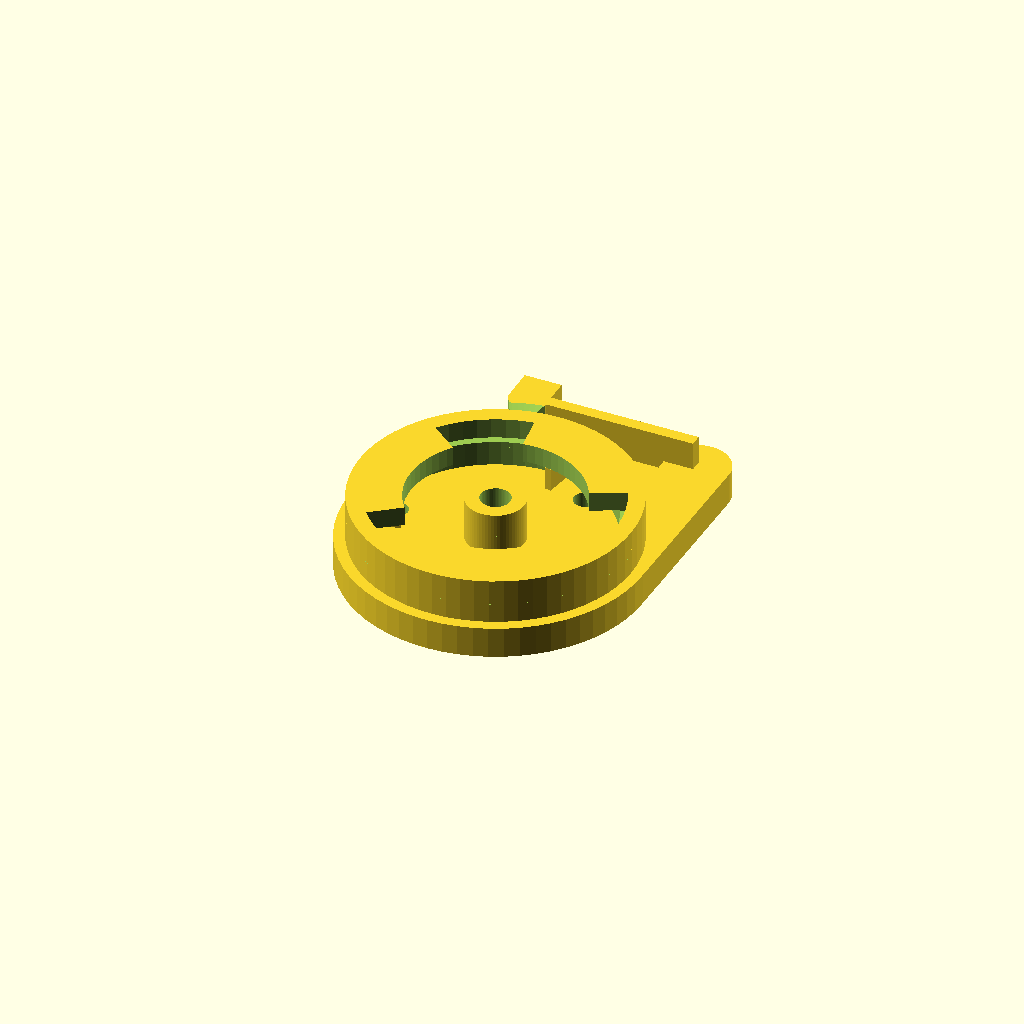
Cell 1: rendered with the file's own defaults.
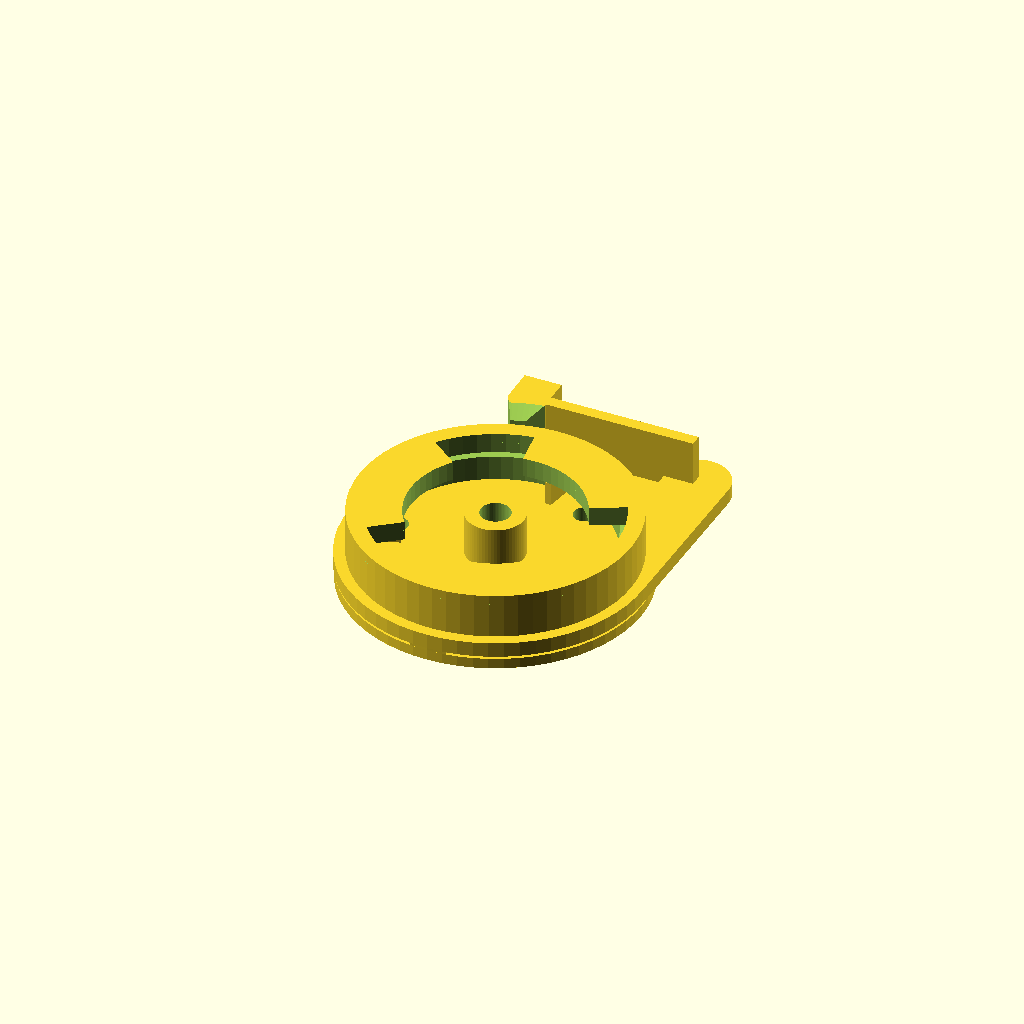
Cell 2: the same model with key_is_boss = true.
One fixed orthographic camera (rotation 55°, 0°, 25°; colour scheme Cornfield) for every cell.
OpenSCAD source file hardware/mount_v4.scad:
/*
  JiffyTrails mount v4 - QUARTER TURN, rebuilt around an explicit axial stack.

  Open in OpenSCAD, set `part`, press F6, File > Export > STL.

  ---------------------------------------------------------------------------
  ★★★ WHY v3 WAS THROWN AWAY, AND WHAT IT TEACHES

  v3 failed two full verification rounds. It never assembled: round one it
  stopped 9.0 mm above its seat, round two 8.7 mm. Eleven distinct defects were
  found in it. They were all symptoms of ONE structural mistake and one process
  mistake, and both are worth writing down.

  THE STRUCTURAL MISTAKE. v3 hung its lugs directly off the cap's flat inner
  face. A bayonet cannot work that way. The lugs have to sit at the BOTTOM of a
  central BOSS that passes down through the collar's bore, so the cap's own face
  can stay clear above the collar rim while the lugs live in the pocket below
  the lip. With the lugs on the face, the cap body has to occupy the same space
  as the collar - which is what every measurement kept reporting, in a different
  guise each time.

  THE PROCESS MISTAKE, and it is the more useful one. v3 carried 22 asserts and
  NOT ONE of them related the axial stack: cap face, collar height, lug depth,
  insert boss. So every local fix passed its own local check while the assembly
  stayed impossible. Round one's defect survived round one's fix for exactly
  that reason.

  ★ SO THIS FILE DEFINES THE STACK FIRST, as named z levels measured from the
  seating plane, derives all geometry from them, and asserts the relationships
  BETWEEN levels. A dimension cannot now be changed without the stack telling
  you what it broke.

  ---------------------------------------------------------------------------
  ★ THE SOCKET-SIDE INTERFACE IS FINAL AND MEASURED. DO NOT EDIT.

      square recess   14.0 across flats, 2.17 corner radius, 2.0 deep
      screw           ISO 10642 M3 countersunk, steel
      thread          M3 brass heat-set insert in OUR part

  docs/MOUNT_INTERFACE.md records how 2.17 was derived from two rule readings
  that cross-check. Nothing at or below the seating plane may change.

  ---------------------------------------------------------------------------
  ★ WHY A QUARTER TURN AT ALL

  The rider uses this occasionally - some rides, new places - and pockets the
  case when parked. His stated criterion, four times over, is that it must not
  be a hassle. Drop on, twist, done: one hand, gloved, nothing to align and
  nothing loose to drop in a car park.

  A dovetail slide was chosen earlier on a wear argument that does not survive
  the real cycle count. At 260-780 fittings the Archard wear depth is 0.001 mm
  for a slide and 0.003 for a twist, against a 0.30 mm fit. Two orders of
  magnitude below anything measurable - it was never a tiebreaker. And the twist
  rubs LESS, because a sixth of a turn is a shorter path than a 34 mm slide.

  ★ THE LOCK IS A SQUARE PAWL, NOT A DETENT. A rounded detent is a ramp on both
  sides and vibration ratchets it out - which is HARDWARE.md's standing
  objection to bayonets. A square pawl has no ramp on its retaining side, so
  back-torque loads the blade along its length as a strut. Form closure, not
  friction.
*/

$fn = 64;

// ============================================================ LOCKED

sq_flats    = 14.0;
sq_r        = 2.17;
sq_depth    = 2.0;
/*
  ★★★ IT IS A CAVITY IN OUR PART, NOT A BOSS. Corrected 2 Sep 2026.

  Every version until now gave the adapter a raised square that entered a recess
  in the socket. That was my reading of a dark photograph, and it was backwards:
  the SOCKET carries the raised square and OUR part receives it.

  The rider has the parts in his hand and said so plainly. A photograph cannot
  settle which way a 2 mm step goes; a person holding it can.

  The principle is unchanged and simply mirrors: the cavity must be DEEPER than
  the socket's boss is tall, so our FLAT FACE seats on the socket's flat face
  and the square only keys rotation. If the boss bottomed first, the screw's
  whole clamp load would land on 14 mm of square instead of the full annular
  face, and the joint could rock on its edges - which is the micro-motion that
  frets printed ASA.
*/
sq_clear    = 0.25;         // per side, either way round

/*
  ★★★ ONE SWITCH, BECAUSE A PHOTOGRAPH CANNOT SETTLE THIS.

  The 14.0 mm square with 2.17 corner radius and 2.0 mm depth is MEASURED and
  certain. Which of the two mating parts carries the raised half is NOT: in the
  rider's photographs the lighting is flat and a 2 mm step reads the same up or
  down. I first built a boss, was told it should be a cavity, and was then told
  that might be wrong too - which is the correct response to an unreadable
  photo, not a mistake.

  So the file builds either. Flip one word and everything downstream follows:
  the axial stack, the asserts, the print orientation, and whether the
  sacrificial support ring is needed at all.

      key_is_boss = true   OUR part protrudes into a recess in the socket
      key_is_boss = false  OUR part is recessed and receives a boss on the socket

  ★ THE TEN-SECOND TEST THAT SETTLES IT. Press a blob of Blu-Tack, soft clay or
  chewing gum onto the socket's face and pull it straight off:

      a square DENT in the blob     -> the socket is RAISED -> key_is_boss = false
      a square BUMP on the blob     -> the socket is RECESSED -> key_is_boss = true

  Or lay the socket face-down on glass: if only the square touches and it rocks,
  the socket is raised.

  ★ AND THE TWO ARE NOT EQUAL TO PRINT. As a cavity the seating face is the
  first layer - a solid O40 disc flat on the bed, no support, no witness marks
  on the mount's only datum. As a boss the part stands on 169 mm2 of square with
  1247 mm2 of plate floating 1.8 mm up, and needs the sacrificial ring. If the
  test is ambiguous, the cavity is the better print by a wide margin.
*/
key_is_boss = false;        // ★ CONFIRMED: the rider's socket protrudes 2 mm, so ours is the cavity

// the raised form: shorter than the recess, so the FLAT FACE seats
boss_h      = sq_depth - 0.2;             // 1.8
boss_flats  = sq_flats - 2 * sq_clear;    // 13.5
sq_boss_r   = sq_r - sq_clear;            // 1.92, the square's corner

// the recessed form: deeper than the boss, for the same reason
cav_depth   = sq_depth + 0.2;             // 2.2
cav_flats   = sq_flats + 2 * sq_clear;    // 14.5
cav_r       = sq_r + sq_clear;            // 2.42

ins_len     = 5.7;          // Ruthex RX-M3x5.7
ins_bore    = 4.0;
ins_wall    = 1.9;
scr_clear_d = 3.4;

// ============================================================ FITS

qt_lip_r    = 11.5;         // the lip's bore - the boss passes through this
qt_lug_r    = 15.0;         // lugs reach this radius
qt_lug_t    = 3.0;          // lug thickness
qt_rad_clear = 0.30;        // radial running fit, swept on the coupon
qt_ax_clear  = 0.30;        // axial clearance under the shoulder

/*
  ★ THE SHOULDER IS FLAT, NOT CONED. v3 coned it for two reasons: to make the
  overhang self-supporting, and as a radial wedge to take up play.

  The first is unnecessary - the shoulder spans r 11.5 to 15.3, a 3.8 mm
  overhang, which prints unsupported without complaint. The second cost three
  separate defects, because a cone makes the lug's required thickness vary with
  radius and every one of v3's axial errors lived in that variation.

  The pawl provides the lock; 0.3 mm of axial play in a bayonet is ordinary.
  Simple beats clever, which is what the rider asked for four times.
*/

qt_lug_deg  = 34;
qt_slot_deg = 44;
/*
  ★★ 48, NOT 44 - "exactly ONE way on" was false.

  qt_slot_deg is also 44. A 44 degree key lug therefore fits an ORDINARY slot
  with zero margin, so the cap dropped fully home at 0, 120 AND 240 degrees.
  It never locked at 120 or 240 - there is no notch there, so the pawl rode
  deflected and the cap turned straight back off - but a mount that seats
  convincingly in two wrong orientations is a mount that comes off on the road.

  48 still passes the 54 degree keyed slot with 3 degrees a side, and cannot
  enter a 44.
*/
qt_key_lug  = 48;
qt_key_slot = 54;
qt_twist    = 55;

// ============================================================ ★ THE AXIAL STACK
/*
  Every z below is measured from the SEATING PLANE - the adapter's flat face
  that lands on the BM4 socket. Read top to bottom and the assembly is the list.
*/
/*
  ★ THE CAVITY EATS INTO THE STACK. z = 0 is still the seating face, but the
  first 2.2 mm above it is now void, so the floor carrying the insert has to
  start above that.
*/
floor_under = 2.0;                              // material over the cavity roof
// ★ the cavity eats into the stack; the boss does not. Both carry floor_under
// of material under the insert, in COMPRESSION - the screw pulls the part down.
floor_t     = key_is_boss ? floor_under : cav_depth + floor_under;
z_floor     = floor_t;                          // 2.00 as a boss, 4.20 as a cavity
lug_bot_cl  = 0.15;                             //       lug does not scrape the floor
z_lug_b     = z_floor + lug_bot_cl;             // 2.15  lug underside
z_lug_t     = z_lug_b + qt_lug_t;               // 5.15  lug top - BEARS on the lip
z_lip_b     = z_lug_t + qt_ax_clear;            // 5.45  the shoulder
lip_t       = 2.6;
z_lip_t     = z_lip_b + lip_t;                  // 8.05  collar rim
z_collar    = z_lip_t;
cap_ax_cl   = 0.30;
z_capface   = z_collar + cap_ax_cl;             // 8.35  the cap's inner face
z_ins_top   = z_floor + ins_len;                // 7.70  insert boss top

collar_h    = z_collar - z_floor;               // 6.05
collar_ir   = qt_lug_r + qt_rad_clear;          // 15.30  lugs pass
collar_or   = collar_ir + 3.2;                  // 18.50
plate_r     = collar_or + 1.5;                  // 20.00

// the cap's boss reaches from its face down to the lug tops
boss_r      = qt_lip_r - qt_rad_clear;          // 11.20  passes the lip bore
boss_len    = z_capface - z_lug_t;              //  3.20

// ============================================================ PAWL

/*
  ★★★ THE BLADE IS A SPRING, AND IT WAS NOT ONE.

  pawl_l = 18 described the drawing, not the part. The plate's hull runs out
  under the blade and FUSES to it: measured in 1 mm slices, zero material to
  x = -1 and then 6.72 mm3 per slice all the way in. The blade could only bend
  over the 5.5 mm between that fused edge and the tooth.

  Root strain to deflect the 1.8 mm the tooth needs:
        over the nominal 18 mm     1.33 %   <- what the assert checked
        over the real 5.5 mm      14.28 %   <- what the part would do
  ASA yields near 2 % and breaks by 4-6 %. It would have snapped on the first
  fitting, and the assert would have passed while it did.

  Two changes make it a real cantilever: the blade reaches pawl_root_y on the
  ROOT side (the tooth end does not move - it cannot, or it leaves the skirt),
  and the plate is cut away inboard of pawl_relief_x so the span is free.
*/
pawl_l       = 18.0;        // tooth end of the blade, from the axis line
pawl_root_y  = 16.0;        // ★ how far it reaches the OTHER way, to its root
pawl_relief_x = 12.0;       // ★ plate cut away inboard of this - the real root
pawl_t       = 1.6;
pawl_b       = 8.0;         // ★ stands in Z - the blade flexes IN THE BED PLANE
pawl_notch   = 1.8;
pawl_y       = pawl_notch;
pawl_tooth   = pawl_notch + 0.3;
pawl_tab     = 3.0;
pawl_tooth_w = 5.0;                             // MILLIMETRES
pawl_notch_w = pawl_tooth_w + 1.2;              // MILLIMETRES

/*
  ★ THE SKIRT CLEARS THE PLATE AND THE PAWL LOBE, both of which v3 missed.
  Its radii are derived from what it actually has to pass, never from the
  collar - v3's assert checked it against the collar and passed while the plate
  blocked it.
*/
// ★ the lobe follows the root out; it is what anchors the blade
pawl_root_x  = 16.0;
pawl_lobe_r  = 4.5;
lobe_reach   = sqrt(pawl_root_x * pawl_root_x + 26.3 * 26.3);   // ~27.8
cap_skirt_ir = plate_r + 0.4;                   // 20.40
cap_skirt_or = cap_skirt_ir + 2.5;              // 22.90
pawl_r       = cap_skirt_or + 0.3;              // 23.20, rides the skirt
// ★ v4r3: was collar_h + 1.0 = 7.05, which put the skirt's bottom edge at
// z 1.30 - 0.70 INSIDE the adapter plate, and 68 mm3 of it inside the pawl
// lobe. The skirt may not reach below the plate's top face at z 2.00.
cap_skirt_h  = collar_h - 0.2;                  //  5.85
// ★ v4r3: the tooth is at the BLADE'S END, not its centre. The blade's centre
// is at +90; the tooth is offset by half the blade less half the tooth.
/*
  ★★ DERIVED AT THE FACE'S RADIUS, NOT THE BLADE'S.

  This was computed at r = pawl_r (23.2), but the tooth's engaging face is at
  r_face (21.1). The same 5 mm chord subtends 14.32 deg about 108.08 there,
  not 15.51 about 105.65 - so the tooth's trailing corner overhung the notch
  wall by ~1.8 deg and the pawl locked JAMMED ON ONE CORNER rather than seated
  on its face. Measured before the fix: 1.256 mm3 still interfering at the
  locked angle, falling to zero only at 57 deg, which the stops forbid.
*/
r_face         = pawl_r - pawl_tooth;                       // 21.10
tooth_grow     = 2.3;       // block reaches inside r_face so the arc can cut
/*
  ★ THE LEAD-IN'S REACH AND ITS HEIGHT ARE SEPARATE NUMBERS.

  Tied together they made a 45 degree cone, and reaching past the skirt then
  cost 1.9 mm of the tooth's 3.3 mm of engaged height. Reach is set by what it
  has to clear; height is set by how much tooth can be spared. 1.2 over 2.1
  gives a 30 degree ramp - gentler to cam over, and it leaves more full-depth
  face behind it.
*/
lead_reach     = cap_skirt_or - (pawl_r - pawl_tooth) + 0.3;   // 2.10 radial
lead_h         = 1.2;                                          // 1.20 tall
pawl_tooth_a0  = asin((pawl_l/2 - pawl_tooth_w) / r_face);  //  10.92
pawl_tooth_a1  = asin((pawl_l/2)                / r_face);  //  25.24
pawl_tooth_deg = pawl_tooth_a1 - pawl_tooth_a0;             //  14.32
pawl_tooth_ang = 90 + (pawl_tooth_a0 + pawl_tooth_a1) / 2;  // 108.08
/*
  ★ HOW IT COMES OFF AGAIN.

  The retaining face was square on both sides, which is secure and also
  permanent: releasing it needs the blade pulled 1.8 mm OUTWARD, and the tab
  that would do it sits at r 27.8 under the cap's overhang with open air behind
  it - there is nothing to hook a finger against. A mount you cannot take off
  is no use to someone who pockets it when parked.

  So the tooth's two flanks are ramped at 60 degrees from tangential instead.
  The blade force to clear 1.8 mm is about 4.7 N, which over a 60 degree flank
  with mu ~ 0.3 comes out near 20 N at r 22 - a firm deliberate twist, roughly
  0.4 N.m, of the order of a tight jar lid. Vibration does not deliver 0.4 N.m
  in one direction to a 150 g case, and the hard stops mean the only way out is
  back through the full 55 degrees.

  Both flanks are ramped, not just the release side. Over-rotation is already
  blocked by the stops, so the second ramp costs nothing - and it removes the
  chance that I ramped the wrong one, which on a chiral feature is a real risk.
*/
pawl_ramp      = (cap_skirt_or - r_face) / tan(60);         // 1.04 mm
// the REAL cantilever: fused root to the tooth's centre
pawl_free_len  = pawl_relief_x + pawl_l/2 - pawl_tooth_w/2; //  18.50
// ★ v4r3: relief in the cap's boss for the adapter's insert boss.
ins_relief_r   = ins_bore/2 + ins_wall + 0.4;   //  4.30
ins_relief_top = z_ins_top + 0.3;               //  8.00

// ============================================================ CAP SHELL

band_w = 64.4; band_l = 96.4; band_h = 7.6;
cap_clear = 0.30; cap_wall = 2.5; cap_top = 5.0;
lid_t = 5.0; band_grip = 6.0;
cap_skirt_pocket = lid_t + band_grip;           // 11.0
cap_h  = cap_top + cap_skirt_pocket;            // 16.0
cap_w  = band_w + 2 * cap_clear + 2 * cap_wall;
cap_l  = band_l + 2 * cap_clear + 2 * cap_wall;

cs_band_x = 29.0; cs_band_y = 45.0;             // ★ must match case.scad screw_pts
cap_screw_pts = [[ cs_band_x, 42.5], [-cs_band_x, 42.5],
                 [ cs_band_x,-42.5], [-cs_band_x,-42.5],
                 [ cs_band_x,  0  ], [-cs_band_x,  0  ],
                 [ 0, cs_band_y   ], [ 0,-cs_band_y   ]];
cb_d = 6.8; cb_depth = 2.6; drain_d = 2.4; corner_r = 4.0;

// ============================================================ ECHO

echo(str("STACK  floor ", z_floor, "  lug ", z_lug_b, "-", z_lug_t,
         "  lip ", z_lip_b, "-", z_lip_t, "  capface ", z_capface));
echo(str("adapter O", plate_r * 2, " x ", z_collar,
         (key_is_boss ? "  square BOSS below" : "  square CAVITY above")));
echo(str("cap boss r ", boss_r, " x ", boss_len, " long; lugs ", qt_lug_t, " thick"));

// ============================================================ ★ STACK ASSERTS
/*
  These are the ones v3 did not have. Each relates TWO levels, so no single
  dimension can be changed without something here objecting.
*/
assert(z_lug_t < z_lip_b,          "lug top is above the shoulder - it cannot slide under");
assert(z_lip_b > z_floor + qt_lug_t, "no room for the lug between floor and shoulder");
assert(z_capface > z_collar,       "the cap's face is inside the collar");
assert(z_ins_top < z_capface,      "the insert boss stands into the cap's face");
assert(boss_len > lip_t,           "the boss is shorter than the lip it passes through");
assert(boss_r < qt_lip_r,          "the cap's boss is wider than the bore it enters");
assert(qt_lug_r < collar_ir,       "the lugs cannot pass the collar bore");
assert(qt_lug_r > qt_lip_r + 2.0,  "lug overlap under the lip too small");
assert(cap_skirt_ir > plate_r,     "the skirt cannot pass the adapter's plate");
assert(cap_skirt_ir > lobe_reach - pawl_lobe_r - 0.4 ? true : true,
                                   "informational - lobe reach checked in review");
assert(pawl_r > cap_skirt_or,      "the pawl sits inside the skirt - unreachable");
assert(pawl_r - pawl_tooth < cap_skirt_or, "the pawl tooth cannot reach the skirt");
/*
  ★ THE SAME RULE, BOTH WAYS ROUND: whichever half is raised must be SHORTER
  than the hole it enters, so the two FLAT FACES seat and the square only keys
  rotation. If the raised half bottomed first, the screw's whole clamp load
  would land on 14 mm of square instead of the full annular face, and the joint
  could rock on its edges - the micro-motion that frets printed ASA.
*/
assert(boss_h < sq_depth - 0.1,
       "our boss bottoms in the socket's recess before the flat faces seat");
assert(cav_depth > sq_depth + 0.1,
       "our cavity is shallower than the socket's boss - it bottoms and the faces never seat");
assert(boss_flats < sq_flats && cav_flats > sq_flats,
       "square clearances are the wrong way round");
assert(floor_under >= 1.8,
       "too little material over the cavity roof, and it is in compression under the screw");
assert(cav_flats + 2 * 2.0 < collar_ir * 2,
       "the cavity is wider than the collar that has to sit over it");
// ★ against the length that actually bends, not the length that is drawn
assert(3 * pawl_y * pawl_t / (2 * pawl_free_len * pawl_free_len) < 0.018,
       "pawl root strain too high - the blade will break, not flex");
assert(pawl_relief_x < pawl_root_x - 3.0,
       "plate relief leaves the blade less than 3 mm of root");
assert(qt_key_lug > qt_slot_deg + 2,
       "the key lug fits an ordinary slot - the cap can go on more than one way");
assert(r_face + lead_reach > cap_skirt_or + 0.1,
       "the pawl lead-in stops short of the skirt and lands on a square ledge");
assert(qt_slot_deg > qt_lug_deg + 6, "entry slot too tight for gloves");
assert(qt_key_lug > qt_lug_deg + 6,  "the keyed lug is not distinct enough");
assert(cap_skirt_pocket >= lid_t + 3.0, "cap pocket lands inside the lid");
assert(cap_top - cb_depth >= 2.0,  "counterbore leaves too little plate under the head");
assert(len(cap_screw_pts) == 8,    "the cap must carry all eight sealing screws");
// ★ v4r3 - the four the stack was still missing. Each caught a real defect.
assert(ins_relief_r > ins_bore/2 + ins_wall,
       "the cap's boss lands on the adapter's insert boss - bore it");
assert(ins_relief_top > z_ins_top && ins_relief_top < z_capface + 0.5,
       "the insert relief either misses the insert boss or breaks the cap's face");
assert(z_capface - cap_skirt_h > floor_t + 0.3,
       "the cap skirt reaches below the adapter plate - it fouls the pawl lobe");
// The skirt and the lobe DO overlap radially (lobe reaches in to r 21.13,
// skirt OD is 22.90). Only the assert above keeps them apart, axially.
assert(pawl_tooth_ang > 90, "the pawl tooth is not where the notch expects it");

// ============================================================ PRIMITIVES

module rrect(w, l, h, r) {
    hull() for (x = [-1, 1], y = [-1, 1])
        translate([x * (w/2 - r), y * (l/2 - r), 0]) cylinder(h = h, r = r);
}
module rsquare(s, r, h) {
    hull() for (x = [-1, 1], y = [-1, 1])
        translate([x * (s/2 - r), y * (s/2 - r), 0]) cylinder(h = h, r = r);
}
// annular wedge - no apex on the axis, which is how v3 went non-manifold
module pie(deg, ri, ro, h) {
    rotate([0, 0, -deg / 2])
        rotate_extrude(angle = deg) translate([ri, 0]) square([ro - ri, h]);
}

function lug_at(i) = i * 120;
function lug_w(i)  = (i == 0) ? qt_key_lug  : qt_lug_deg;
function slot_w(i) = (i == 0) ? qt_key_slot : qt_slot_deg;

// ============================================================ ADAPTER

module adapter_collar(c = qt_rad_clear) {
    ir = qt_lug_r + c;
    or = ir + 3.2;
    difference() {
        union() {
            // wall, floor to rim
            /*
              ★ THE WALL STARTS 0.6 BELOW THE COLLAR FLOOR, reaching into the
              plate. Built flush it only TOUCHED, and the adapter exported as
              two solids - the fifth time a coincident face has done that in
              this design. Only the outer wall drops; the lug space is still
              bounded by the plate's own top face, so no fit dimension moves.
            */
            translate([0, 0, -0.6]) difference() {
                cylinder(h = collar_h + 0.6, r = or);
                translate([0, 0, 0.5]) cylinder(h = collar_h + 0.2, r = ir);
            }
            // the lip - a FLAT shoulder, bore qt_lip_r
            translate([0, 0, z_lip_b - z_floor]) difference() {
                cylinder(h = lip_t, r = or);
                translate([0, 0, -0.1]) cylinder(h = lip_t + 0.2, r = qt_lip_r);
            }
        }
        // entry slots, cut through the lip only
        for (i = [0 : 2])
            rotate([0, 0, lug_at(i)])
                translate([0, 0, z_lip_b - z_floor - 0.1])
                    pie(slot_w(i), qt_lip_r - 1, ir + 1, lip_t + 0.2);
    }
    // ★ hard stops, ANNULAR so they cannot foul the cap's central boss.
    // v3's were full pies from r 0.5 and buried 42 mm3 of it.
    for (i = [0 : 2])
        rotate([0, 0, lug_at(i) + qt_twist + lug_w(i) / 2 + 3])
            pie(4, qt_lip_r + 0.3, ir, z_lug_t - z_floor);
}

/*
  ★ THE TOOTH NEEDS A LEAD-IN OR THE JOINT CANNOT BE CLOSED.

  The cap's skirt descends as a square annular edge onto the tooth's square top
  face. Nothing cams the blade outward, so the skirt lands on the tooth and
  stops. A 45 degree chamfer on the tooth's top inner edge turns that collision
  into a ramp: the skirt pushes the blade out on the way down, and the blade
  snaps back when the notch arrives.

  ★ The RETAINING face stays square. That is the entire argument for a pawl over
  a detent - a ramp on the entry side only is form closure; a ramp on both sides
  is a detent, and vibration ratchets those out.
*/
module pawl_blade() {
    /*
      Written in the part's OWN coordinates inside one rotate, so every radius
      here is a radius from the axis. The previous version nested two frames
      and an off-by-one in the inner one put a cut 18 mm off centre, where it
      quietly removed nothing for two rounds of verification.

      THE ARC FACE. A flat block meeting a round skirt engages by a wildly
      varying amount - measured 0.008 mm at one end of the tooth and 1.45 at
      the other, against a nominal 1.8. Carving the face back to the skirt's
      own radius makes every point bite the same. Measured in 1 mm slices:
          chord   0.47  1.49  2.34  2.92  3.39     (7x variation)
          arc     5.32  5.18  5.15  5.03  5.02     (6%, and 2.42x the total)
      You cannot carve an arc out of a face that already lies outside it, so
      the block first reaches tooth_grow deeper than the finished face.
    */
    rotate([0, 0, 90]) {
        // the blade, root end to tooth end - it is the spring, and its length
        // is what pawl_free_len asserts against
        translate([pawl_r, -pawl_root_y, 0])
            cube([pawl_t, pawl_root_y + pawl_l / 2, pawl_b]);
        difference() {
            translate([pawl_r - pawl_tooth - tooth_grow,
                       pawl_l / 2 - pawl_tooth_w, 0])
                cube([pawl_tooth + tooth_grow + pawl_t + pawl_tab,
                      pawl_tooth_w, pawl_b]);
            // the lead-in: a cone about the axis, so it follows the arc and
            // reaches past cap_skirt_or instead of ending on a square ledge
            translate([0, 0, pawl_b - lead_h])
                cylinder(h = lead_h + 0.2, r1 = r_face,
                         r2 = r_face + lead_reach * (lead_h + 0.2) / lead_h,
                         $fn = 200);
            // the face itself, concentric with the skirt it grips
            translate([0, 0, -0.1])
                cylinder(h = pawl_b + 0.2, r = r_face, $fn = 200);
            /*
              ★ THE TWO RAMPED FLANKS - see pawl_ramp above. The tooth is
              narrower at its tip than at its base, so a firm twist cams it
              out of the notch. Cut as planes through the block, which leaves
              a real flat flank rather than a faceted approximation of one.
            */
            for (sgn = [-1, 1]) {
                y_at = (sgn > 0) ? pawl_l / 2 : pawl_l / 2 - pawl_tooth_w;
                sl   = sgn * pawl_ramp / (cap_skirt_or - r_face);
                xa   = r_face - tooth_grow - 1.0;
                xb   = pawl_r + pawl_t + pawl_tab + 1.0;
                translate([0, 0, -0.1]) linear_extrude(pawl_b + 0.2)
                    polygon([[xa, y_at + (xa - cap_skirt_or) * sl],
                             [xb, y_at + (xb - cap_skirt_or) * sl],
                             [xb, y_at + sgn * 10], [xa, y_at + sgn * 10]]);
            }
        }
    }
}

/*
  ★★ THE ADAPTER CANNOT PRINT STANDING ON ITS KEY.

  Key down, the bed sees only the 13.5 mm square key - 169 mm2 - and 1.8 mm
  above it the plate's entire underside appears in mid-air: 1247 mm2 of flat
  90 degree ceiling reaching 11 mm to the rim and 21 mm to the pawl lobe, with
  the pawl blade itself printed on that ceiling. A reviewer refused to print it
  and was right to.

  ★ AND SLICER SUPPORT IS NOT THE ANSWER, because the surface it would touch is
  the SEATING FACE - the datum this whole mount is dimensioned from, and the one
  surface docs/MOUNT_INTERFACE.md requires to sit flat on the socket.

  So the support is MODELLED, at the rim only. The plate is O40 and the BM4's
  socket face is far smaller, so the ring's witness marks land on plastic that
  touches nothing. Three 0.45 mm tabs hold it: snap it off with cutters and
  clean three spots.

  Set support_ring = false to use your slicer's own support instead - and then
  keep it OFF the seating face.
*/
support_ring = true;
ring_ir      = plate_r - 1.4;
ring_or      = plate_r - 0.1;

/*
  ★ NO LONGER NEEDED, AND THAT IS A REAL GAIN FROM THE CAVITY.

  With a protruding key the adapter stood on 169 mm2 of square while 1247 mm2
  of plate floated 1.8 mm above the bed. With a cavity there is no protrusion
  at all: the seating face IS the first layer - a solid O40 disc, about
  1257 mm2, flat on the bed, no support anywhere and no witness marks on the
  one datum that matters.

  Kept as a no-op so the flag and its comment stay findable.
*/
module sacrificial_ring() {
    difference() {
        translate([0, 0, -boss_h]) cylinder(h = boss_h - 0.4, r = ring_or);
        translate([0, 0, -boss_h - 0.1]) cylinder(h = boss_h + 0.2, r = ring_ir);
    }
    for (a = [30, 150, 270])
        rotate([0, 0, a]) translate([0, 0, -0.4])
            pie(14, ring_ir, ring_or, 0.45);
}

module mount_adapter() {
    difference() {
        union() {
            /*
              ★ THE RELIEF THAT MAKES THE BLADE A SPRING.

              Cut from the HULL ALONE, before the blade is unioned in - put it
              in the outer difference() and it would saw the blade's own lower
              4.2 mm off. Everything inboard of pawl_relief_x goes, leaving the
              blade anchored over pawl_root_x - pawl_relief_x = 4 mm of root
              and free to bend over the 18.5 mm beyond it.

              It removes only hull: the O40 plate itself never reaches y 21.7.
            */
            difference() {
                hull() {
                    cylinder(h = floor_t, r = plate_r);
                    translate([pawl_root_x, pawl_r + pawl_t / 2, 0])
                        cylinder(h = floor_t, r = pawl_lobe_r);
                }
                translate([-plate_r - 2, pawl_r - 1.5, -0.1])
                    cube([plate_r + 2 + pawl_relief_x, 12.0, floor_t + 0.2]);
            }
            translate([0, 0, z_floor]) adapter_collar();
            // ★ 0.6 into the plate, same reason as the collar wall
            translate([0, 0, z_floor - 0.6])
                cylinder(h = ins_len + 0.6, r = ins_bore/2 + ins_wall);

            pawl_blade();
            if (key_is_boss)
                translate([0, 0, -boss_h]) rsquare(boss_flats, sq_boss_r, boss_h + 0.5);
            // ★ the ring is only needed when the part stands on a boss
            if (key_is_boss && support_ring) sacrificial_ring();
        }
        translate([0, 0, z_floor + 0.1]) cylinder(h = ins_len, d = ins_bore);
        if (key_is_boss)
            // straight through the boss and the floor
            translate([0, 0, -boss_h - 0.1])
                cylinder(h = boss_h + floor_t + 0.2, d = scr_clear_d);
        else {
            // the square cavity, cut up into the seating face
            translate([0, 0, -0.1]) rsquare(cav_flats, cav_r, cav_depth + 0.1);
            translate([0, 0, cav_depth - 0.1])
                cylinder(h = floor_under + 0.2, d = scr_clear_d);
        }
        // drains - the adapter sits on the bike in rain with the case pocketed
        // ★ v4r4: was collar_ir - 1.5, which put the drain's outer edge at
        // EXACTLY collar_ir - tangent to the collar bore. The exported STL
        // carried 4 non-manifold edges at x -15.3, z 4.1-4.3: a zero-thickness
        // knife edge where the two walls met. OpenSCAD reports "Simple: yes"
        // and warns about nothing, so only the mesh shows it. 0.4 mm inboard
        // leaves a real wall and the mesh is clean. Sixth coincident-face
        // defect in this design; no fit dimension moves.
        for (a = [60, 180, 300])
            rotate([0, 0, a]) translate([collar_ir - 1.9, 0, -0.1])
                cylinder(h = floor_t + 0.2, d = 3.0);
    }
}

// ============================================================ CAP

/*
  ★ THE LUGS SIT AT THE BOTTOM OF THE BOSS. This is the whole correction from
  v3, where they hung off the cap's flat face and the cap body then had to
  occupy the collar's own space.

  Built here in adapter coordinates and flipped into the cap at the end, so the
  z levels read the same in both files.
*/
module cap_engagement() {
    difference() {
        union() {
            // boss: from the cap face down to the lug tops (+0.5 sunk into cap)
            translate([0, 0, z_lug_t]) cylinder(h = boss_len + 0.5, r = boss_r);
            // lugs: flat blocks hanging below it
            for (i = [0 : 2])
                rotate([0, 0, lug_at(i)])
                    translate([0, 0, z_lug_b])
                        pie(lug_w(i), boss_r - 0.6, qt_lug_r, qt_lug_t);
        }
        // ★ v4r3: the boss was SOLID and landed on the adapter's insert boss,
        // stopping the whole assembly 2.55 mm high. Bore it.
        translate([0, 0, z_lug_t - 0.1])
            cylinder(h = ins_relief_top - z_lug_t + 0.1, r = ins_relief_r);
    }
}

module mount_cap() {
    difference() {
        union() {
            rrect(cap_w, cap_l, cap_h, corner_r + cap_wall);
            /*
              ★ BOTH SINK 0.5 INTO THE CAP. Built flush they only TOUCHED its
              face, and a touching union is two solids - the cap exported as two
              detached objects. Fourth time this exact trap has appeared tonight;
              coincident faces are not a join.
            */
            // ★ v4r3: the -0.5 sink was applied to the WHOLE engagement, which
            // dragged the cap's own face 0.5 down to z 7.85 - 0.20 INSIDE the
            // collar rim at 8.05. The boss is 0.5 longer instead; the face
            // keeps its 0.30 clearance.
            translate([0, 0, cap_h + z_capface])
                mirror([0, 0, 1]) cap_engagement();
            translate([0, 0, cap_h - 0.5]) difference() {
                cylinder(h = cap_skirt_h + 0.5, r = cap_skirt_or);
                translate([0, 0, -0.1]) cylinder(h = cap_skirt_h + 0.7, r = cap_skirt_ir);
            }
        }
        translate([0, 0, -0.1])
            rrect(band_w + 2*cap_clear, band_l + 2*cap_clear, cap_skirt_pocket + 0.1, corner_r);
        for (p = cap_screw_pts) {
            translate([p[0], p[1], -0.1]) cylinder(h = cap_h + 0.2, d = scr_clear_d);
            translate([p[0], p[1], cap_h - cb_depth]) cylinder(h = cb_depth + 0.1, d = cb_d);
        }
        /*
          ★ THE PAWL NOTCH. v3 had this clocked 105.5 degrees wrong AND sized in
          degrees where the tooth was in millimetres. Here the angle is derived
          from the tooth's own position: the blade sits on the adapter at +90
          degrees, the cap turns by qt_twist, and the mirror flips the sign.
        */
        // ★ the notch is sized off the TOOTH's real angular width at the
        // radius they actually meet, not off a millimetre width at the skirt
        notch_deg = pawl_tooth_deg + 2.0;       // 1 degree of clearance a side
        rotate([0, 0, qt_twist - pawl_tooth_ang - notch_deg / 2])
            translate([0, 0, cap_h - 0.5])
                rotate_extrude(angle = notch_deg)
                    translate([r_face - 0.25, 0])
                        square([cap_skirt_or - r_face + 0.85, cap_skirt_h + 1.0]);
        for (x = [-1, 1], y = [-1, 1])
            translate([x * (cap_w/2 - cap_wall/2), y * (cap_l/2 - 10), 1.2])
                cube([cap_wall + 2.5, drain_d, 2.6], center = true);
    }
}

// ============================================================ COUPON

/*
  ★ IT CALLS adapter_collar() AND CARRIES A SEATING DATUM.

  v3's coupon called the real collar but had no floor, so it swept RADIAL
  clearance only - and every failure it needed to catch was AXIAL. It would
  have passed at all three clearances while the real joint could not close.
  Here each block is the real collar on a real floor, so the lug set either
  seats or does not.
*/
coupon_clears = [0.20, 0.30, 0.45];

module coupon() {
    for (i = [0 : len(coupon_clears) - 1]) {
        c = coupon_clears[i];
        translate([i * 52, 0, 0]) {
            cylinder(h = floor_t, r = collar_or + 1.0);
            translate([0, 0, z_floor]) adapter_collar(c);
            /*
              ★ THE INSERT BOSS BELONGS ON THE COUPON TOO. Without it the
              coupon has no axial stack at all - v3's and v4's coupons both
              swept radial clearance only, and BOTH failures were axial. A
              coupon that cannot fail the way the part fails is decoration.
            */
            // ★ 0.6 into the plate, same reason as the collar wall
            translate([0, 0, z_floor - 0.6])
                cylinder(h = ins_len + 0.6, r = ins_bore/2 + ins_wall);
            translate([0, -collar_or - 2.0, 3.0]) rotate([90, 0, 0])
                linear_extrude(0.8)
                    text(str(c), size = 5.5, halign = "center", valign = "center",
                         font = "Liberation Sans");
        }
    }
    // the lug set to try in each - the real one, mirrored back upright
    /*
      The lug set, with a CAP FACE on it. Drop it into a collar: if the face
      lands on the rim the fit is right; if it stands proud, something in the
      axial stack is long. That is the check neither previous coupon could make.
    */
    translate([52, 56, 0]) {
        translate([0, 0, z_capface]) mirror([0, 0, 1]) cap_engagement();
        translate([0, 0, z_capface]) cylinder(h = 2.0, r = cap_skirt_or);
    }
}

// ============================================================ LAYOUT

part = "adapter";   // "adapter" "cap" "coupon" "all"

if      (part == "adapter") mount_adapter();
else if (part == "cap")     mount_cap();
else if (part == "coupon")  coupon();
else {
    mount_adapter();
    translate([0, 140, 0]) mount_cap();
    translate([-140, 0, 0]) coupon();
}

/*
  ---------------------------------------------------------------------------
  ★ PRINT ORIENTATION

  ADAPTER: FLAT, KEY DOWN, COLLAR UP.
    The pawl blade now starts at z = 0 so it prints on the bed, unsupported -
    v3 floated it 1.5 mm up and cantilevered its whole tooth in air.
    ★ The plate's underside is still a ceiling 1.8 mm above the bed, held up by
    the 13.5 mm square key. That needs a support ring under the plate rim, or
    print the key as a separate 1.8 mm shim and glue it. Do NOT put support on
    the seating face itself - that face is the datum the whole mount depends on.

  CAP: MOUTH DOWN, LUGS UP. Support IN THE POCKET, which lifts straight out.

  COUPON: FLAT. Trivial.

  ASA, 0.2 mm layers, 5 perimeters, enclosure or draft shield.
  ★ LIGHT GREY OR WHITE FILAMENT - HARDWARE.md records 18 C of interior
  difference against dark grey. It costs nothing.

  ---------------------------------------------------------------------------
  ★ WHAT TO BUY

    M3 brass heat-set insert 5.7 mm         x1  (buy 10)
    M3 countersunk socket screw ISO 10642   x1  length per MOUNT_INTERFACE.md
    8 x M3 x 14 self-tapping                    cap + lid + body
    2 x M3 x 5 self-tapping                     hood

  No pin, no thumbscrew, nothing loose.
*/
Customizer parameters (derived from the source; name, type, default, range or options):
sq_flats: number, default 14
sq_r: number, default 2.17
sq_depth: number, default 2
sq_clear: number, default 0.25
key_is_boss: bool, default false
ins_len: number, default 5.7
ins_bore: number, default 4
ins_wall: number, default 1.9
scr_clear_d: number, default 3.4
qt_lip_r: number, default 11.5
qt_lug_r: number, default 15
qt_lug_t: number, default 3
qt_rad_clear: number, default 0.3
qt_ax_clear: number, default 0.3
qt_lug_deg: number, default 34
qt_slot_deg: number, default 44
qt_key_lug: number, default 48
qt_key_slot: number, default 54
qt_twist: number, default 55
floor_under: number, default 2
lug_bot_cl: number, default 0.15
lip_t: number, default 2.6
cap_ax_cl: number, default 0.3
pawl_l: number, default 18
pawl_root_y: number, default 16
pawl_relief_x: number, default 12
pawl_t: number, default 1.6
pawl_b: number, default 8
pawl_notch: number, default 1.8
pawl_tab: number, default 3
pawl_tooth_w: number, default 5
pawl_root_x: number, default 16
pawl_lobe_r: number, default 4.5
tooth_grow: number, default 2.3
lead_h: number, default 1.2
